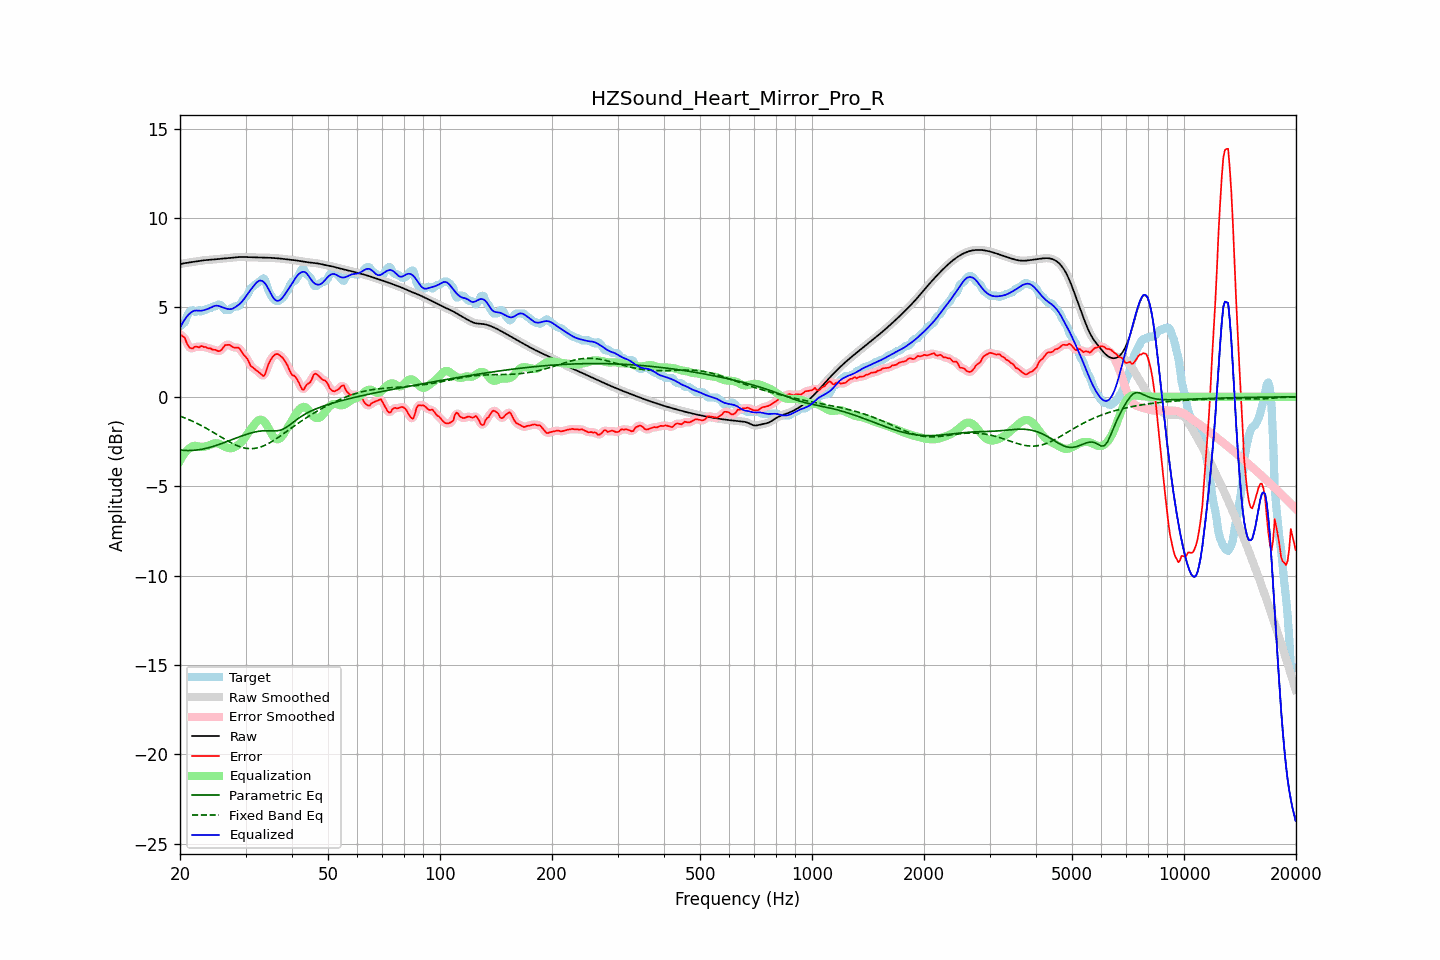

Data behind this chart, as committed beside it:
frequency, raw, error, smoothed, error_smoothed, equalization, parametric_eq, fixed_band_eq, equalized_raw, equalized_smoothed, target
20.00, 7.42, 3.46, 7.42, 3.48, -3.57, -2.98, -1.08, 3.85, 3.85, 3.96
20.20, 7.44, 3.43, 7.44, 3.43, -3.41, -2.99, -1.11, 4.03, 4.03, 4.01
20.40, 7.46, 3.37, 7.46, 3.36, -3.27, -2.99, -1.15, 4.19, 4.19, 4.09
20.61, 7.48, 3.31, 7.48, 3.24, -3.14, -3.00, -1.18, 4.33, 4.33, 4.17
20.81, 7.49, 3.05, 7.49, 3.07, -3.03, -3.00, -1.22, 4.46, 4.46, 4.44
21.02, 7.51, 2.87, 7.51, 2.90, -2.94, -3.01, -1.26, 4.56, 4.56, 4.64
21.23, 7.52, 2.75, 7.52, 2.75, -2.87, -3.01, -1.30, 4.65, 4.65, 4.77
21.44, 7.53, 2.71, 7.53, 2.71, -2.81, -3.00, -1.34, 4.73, 4.73, 4.82
21.66, 7.55, 2.71, 7.55, 2.73, -2.76, -3.00, -1.38, 4.78, 4.78, 4.84
21.87, 7.56, 2.79, 7.56, 2.77, -2.74, -2.99, -1.42, 4.82, 4.82, 4.77
22.09, 7.57, 2.82, 7.57, 2.79, -2.75, -2.98, -1.46, 4.83, 4.83, 4.76
22.31, 7.59, 2.79, 7.59, 2.80, -2.77, -2.97, -1.51, 4.82, 4.82, 4.80
22.54, 7.60, 2.76, 7.60, 2.80, -2.79, -2.96, -1.55, 4.81, 4.81, 4.85
22.76, 7.62, 2.85, 7.62, 2.80, -2.80, -2.94, -1.60, 4.81, 4.81, 4.77
22.99, 7.63, 2.82, 7.63, 2.81, -2.80, -2.93, -1.64, 4.83, 4.83, 4.81
23.22, 7.64, 2.78, 7.64, 2.81, -2.79, -2.91, -1.69, 4.85, 4.85, 4.86
23.45, 7.65, 2.79, 7.65, 2.77, -2.77, -2.89, -1.74, 4.88, 4.88, 4.86
23.69, 7.66, 2.73, 7.66, 2.74, -2.75, -2.87, -1.79, 4.91, 4.91, 4.92
23.92, 7.66, 2.70, 7.66, 2.72, -2.72, -2.84, -1.84, 4.94, 4.94, 4.96
24.16, 7.67, 2.71, 7.67, 2.68, -2.68, -2.82, -1.90, 4.99, 4.99, 4.96
24.40, 7.68, 2.65, 7.68, 2.66, -2.65, -2.79, -1.95, 5.03, 5.03, 5.03
24.65, 7.68, 2.62, 7.68, 2.64, -2.62, -2.76, -2.00, 5.07, 5.07, 5.06
24.89, 7.69, 2.63, 7.69, 2.61, -2.60, -2.74, -2.06, 5.09, 5.09, 5.06
25.14, 7.70, 2.58, 7.70, 2.58, -2.60, -2.71, -2.11, 5.10, 5.10, 5.12
25.39, 7.71, 2.55, 7.71, 2.56, -2.63, -2.68, -2.17, 5.08, 5.09, 5.16
25.65, 7.72, 2.57, 7.72, 2.58, -2.66, -2.64, -2.22, 5.06, 5.06, 5.15
25.91, 7.73, 2.65, 7.73, 2.66, -2.71, -2.61, -2.28, 5.02, 5.02, 5.08
26.16, 7.74, 2.76, 7.74, 2.77, -2.75, -2.58, -2.33, 4.99, 4.99, 4.98
26.43, 7.75, 2.89, 7.75, 2.85, -2.79, -2.54, -2.38, 4.95, 4.96, 4.86
26.69, 7.76, 2.90, 7.76, 2.91, -2.83, -2.51, -2.44, 4.93, 4.93, 4.86
26.96, 7.77, 2.91, 7.77, 2.92, -2.86, -2.48, -2.49, 4.91, 4.91, 4.86
27.23, 7.78, 2.91, 7.78, 2.88, -2.87, -2.44, -2.54, 4.90, 4.90, 4.87
27.50, 7.78, 2.83, 7.78, 2.84, -2.87, -2.41, -2.58, 4.91, 4.91, 4.96
27.77, 7.79, 2.78, 7.79, 2.79, -2.85, -2.37, -2.63, 4.94, 4.94, 5.01
28.05, 7.80, 2.74, 7.80, 2.76, -2.81, -2.34, -2.67, 4.99, 4.99, 5.06
28.33, 7.81, 2.75, 7.81, 2.76, -2.76, -2.30, -2.71, 5.05, 5.05, 5.06
28.62, 7.82, 2.76, 7.82, 2.74, -2.70, -2.27, -2.75, 5.12, 5.12, 5.06
28.90, 7.82, 2.71, 7.82, 2.68, -2.63, -2.24, -2.78, 5.19, 5.19, 5.11
29.19, 7.82, 2.57, 7.82, 2.57, -2.55, -2.20, -2.81, 5.27, 5.27, 5.25
29.48, 7.82, 2.42, 7.82, 2.45, -2.45, -2.17, -2.84, 5.38, 5.37, 5.40
29.78, 7.82, 2.32, 7.82, 2.33, -2.33, -2.14, -2.86, 5.49, 5.49, 5.50
30.08, 7.82, 2.23, 7.82, 2.22, -2.20, -2.11, -2.88, 5.62, 5.62, 5.59
30.38, 7.81, 2.10, 7.81, 2.07, -2.06, -2.08, -2.89, 5.75, 5.75, 5.71
30.68, 7.81, 1.91, 7.81, 1.92, -1.93, -2.05, -2.90, 5.88, 5.88, 5.89
30.99, 7.80, 1.73, 7.81, 1.77, -1.81, -2.03, -2.90, 5.99, 5.99, 6.08
31.30, 7.80, 1.66, 7.80, 1.65, -1.70, -2.00, -2.90, 6.11, 6.11, 6.14
31.61, 7.80, 1.59, 7.80, 1.58, -1.58, -1.98, -2.89, 6.22, 6.22, 6.21
31.93, 7.80, 1.51, 7.80, 1.52, -1.47, -1.96, -2.88, 6.33, 6.33, 6.28
32.24, 7.79, 1.45, 7.79, 1.45, -1.37, -1.94, -2.86, 6.42, 6.42, 6.35
32.57, 7.79, 1.38, 7.79, 1.38, -1.31, -1.93, -2.84, 6.49, 6.49, 6.41
32.89, 7.79, 1.31, 7.79, 1.28, -1.28, -1.92, -2.81, 6.51, 6.51, 6.48
33.22, 7.79, 1.22, 7.79, 1.21, -1.30, -1.91, -2.78, 6.49, 6.49, 6.56
33.55, 7.79, 1.16, 7.79, 1.20, -1.36, -1.90, -2.75, 6.43, 6.43, 6.63
33.89, 7.78, 1.28, 7.78, 1.32, -1.45, -1.90, -2.70, 6.33, 6.33, 6.51
34.23, 7.78, 1.55, 7.78, 1.53, -1.59, -1.90, -2.66, 6.20, 6.20, 6.24
34.57, 7.78, 1.82, 7.78, 1.78, -1.74, -1.90, -2.61, 6.04, 6.04, 5.96
34.92, 7.78, 2.01, 7.78, 2.00, -1.91, -1.90, -2.56, 5.87, 5.87, 5.77
35.27, 7.77, 2.14, 7.77, 2.16, -2.08, -1.90, -2.51, 5.70, 5.70, 5.63
35.62, 7.77, 2.28, 7.77, 2.27, -2.22, -1.91, -2.46, 5.55, 5.55, 5.49
35.97, 7.76, 2.36, 7.76, 2.35, -2.32, -1.91, -2.40, 5.44, 5.44, 5.40
... 635 more rows
